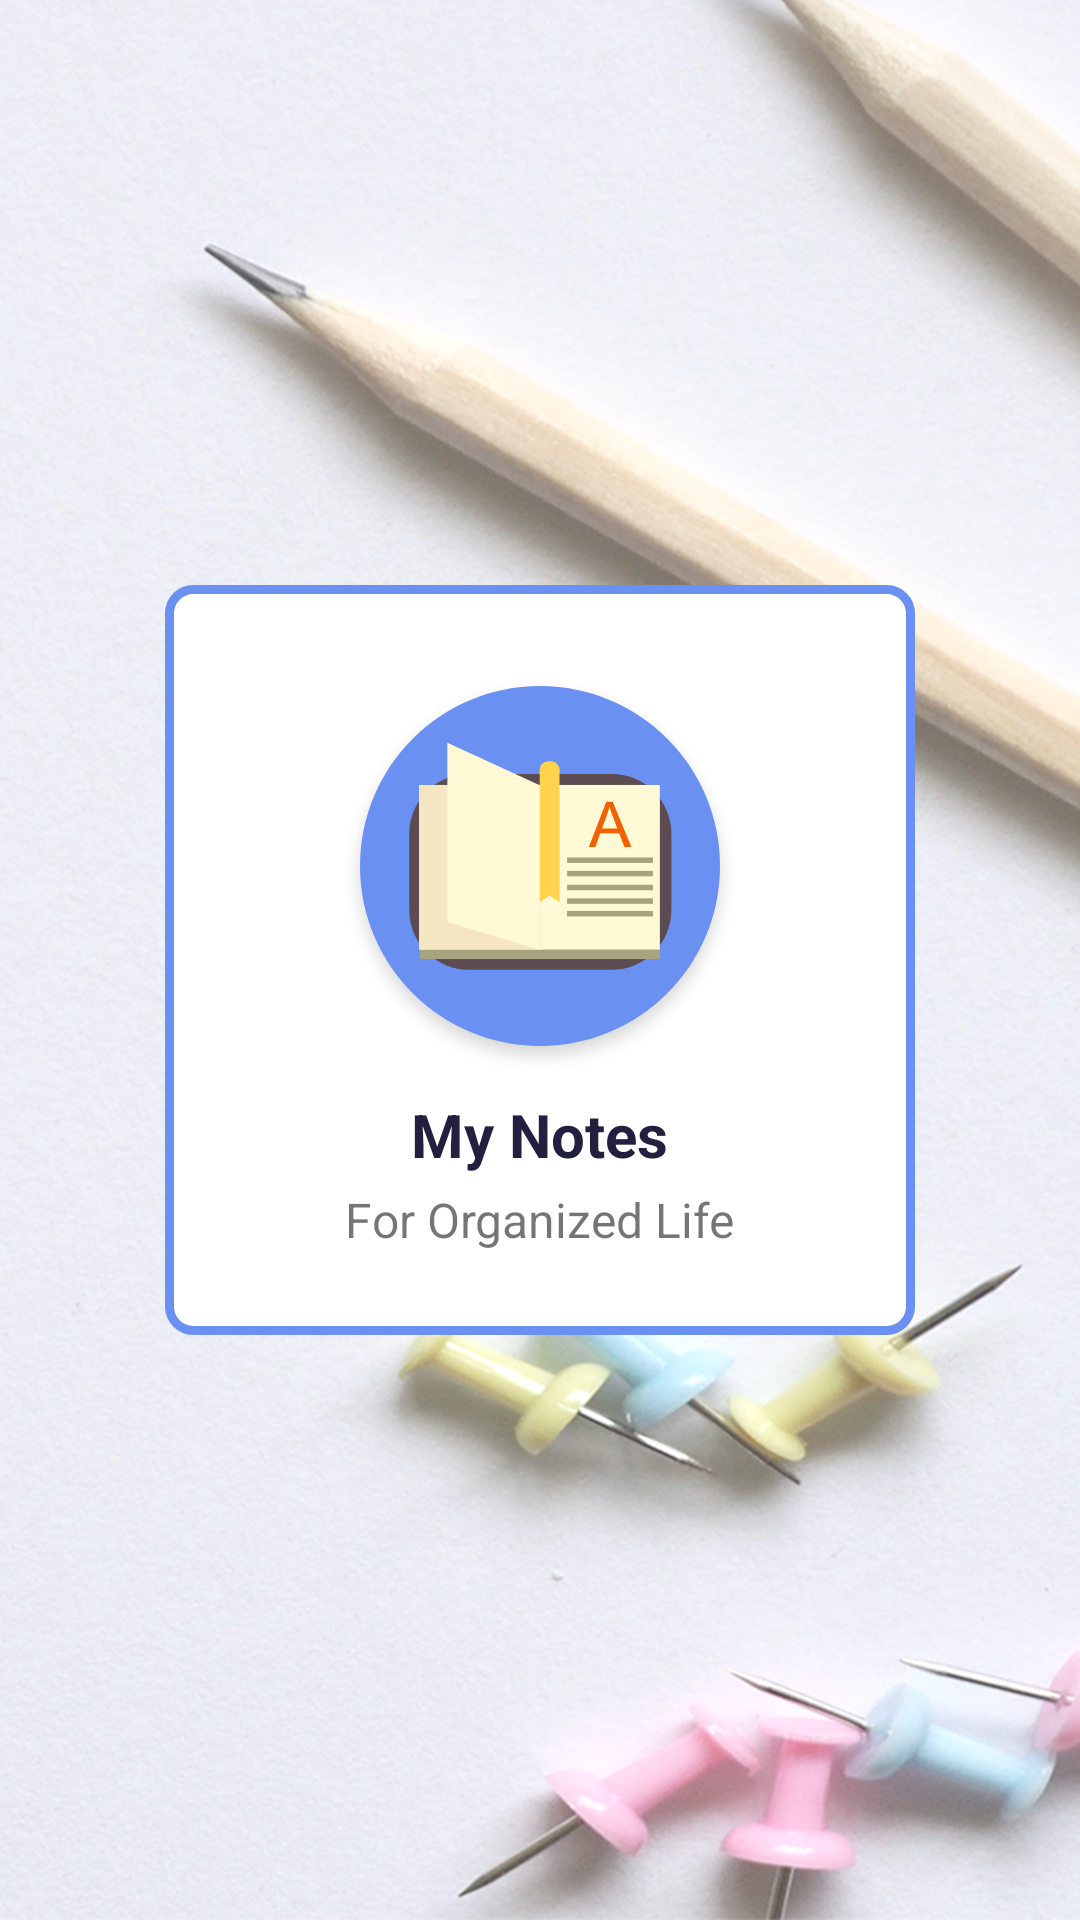

The Android layout XML behind this screen, and the referenced resources:
<!-- AndroidManifest.xml: application theme AppTheme -->
<!-- res/layout/fragment_about.xml -->
<?xml version="1.0" encoding="utf-8"?>
<androidx.constraintlayout.widget.ConstraintLayout xmlns:android="http://schemas.android.com/apk/res/android"
    xmlns:app="http://schemas.android.com/apk/res-auto"
    xmlns:tools="http://schemas.android.com/tools"
    android:id="@+id/layoutAbout"
    android:layout_width="match_parent"
    android:layout_height="match_parent"
    android:background="@drawable/splash_background"
    tools:context=".ui.fragments.settings.AboutFragment">

    <LinearLayout
        android:id="@+id/layoutContent"
        android:layout_width="250dp"
        android:layout_height="250dp"
        android:background="@drawable/profile_card_style"
        android:gravity="center"
        android:orientation="vertical"
        app:layout_constraintBottom_toBottomOf="parent"
        app:layout_constraintEnd_toEndOf="parent"
        app:layout_constraintStart_toStartOf="parent"
        app:layout_constraintTop_toTopOf="parent">

        <ImageView
            android:layout_width="wrap_content"
            android:layout_height="wrap_content"
            android:src="@drawable/ic_app_icon" />

        <TextView
            android:layout_width="wrap_content"
            android:layout_height="wrap_content"
            android:layout_marginTop="4dp"
            android:text="@string/app_name"
            android:textColor="@color/dark"
            android:textSize="20sp"
            android:textStyle="bold" />

        <TextView
            android:layout_width="wrap_content"
            android:layout_height="wrap_content"
            android:layout_marginTop="4dp"
            android:text="@string/for_organized_life"
            android:textSize="16sp" />
    </LinearLayout>

</androidx.constraintlayout.widget.ConstraintLayout>
<!-- resources referenced by this layout -->
<resources>
  <color name="dark">#23203f</color>
  <!-- drawable ic_app_icon: png bitmap (drawable-hdpi, 12744 bytes) -->
  <!-- drawable profile_card_style (drawable) -->
  <?xml version="1.0" encoding="utf-8"?>
  <shape android:shape="rectangle" xmlns:android="http://schemas.android.com/apk/res/android">
      <solid android:color="@android:color/white"/>
      <corners android:radius="8dp"/>
      <stroke android:color="@color/colorPrimary"
          android:width="3dp"/>
  </shape>
  <!-- drawable splash_background: jpg bitmap (drawable-v24, 626588 bytes) -->
  <string name="app_name">My Notes</string>
  <string name="for_organized_life">For Organized Life</string>
  <style name="AppTheme" parent="Theme.AppCompat.Light.NoActionBar">
          
          <item name="colorPrimary">@color/colorPrimary</item>
          <item name="colorPrimaryDark">@color/colorPrimaryDark</item>
          <item name="colorAccent">@color/colorAccent</item>
      </style>
  <color name="colorPrimary">#6a90f2</color>
  <color name="colorPrimaryDark">#6a90f2</color>
  <color name="colorAccent">#6a90f2</color>
</resources>
